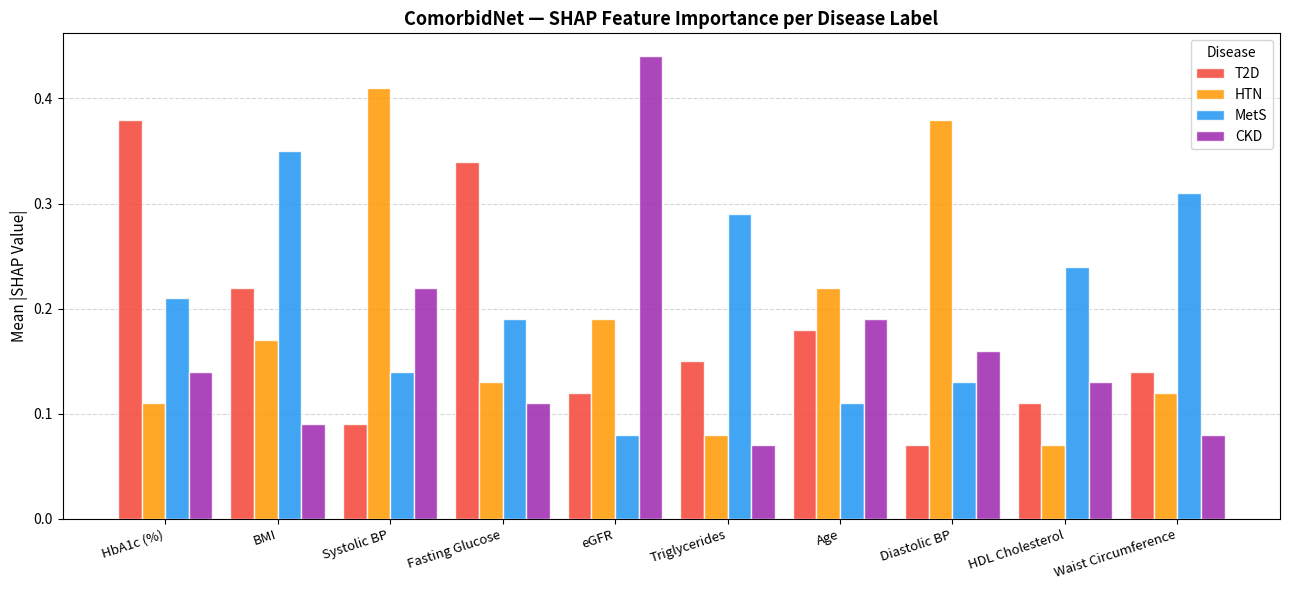

Source code (Python): (Note: this script raises an exception after producing the figure.)
"""
SHAP feature importance summary for ComorbidNet multi-label classifier.
Shows mean |SHAP| per feature, coloured by disease target.
Run: python graphs/shap_summary.py
"""
import matplotlib.pyplot as plt
import numpy as np

features = [
    "HbA1c (%)",
    "BMI",
    "Systolic BP",
    "Fasting Glucose",
    "eGFR",
    "Triglycerides",
    "Age",
    "Diastolic BP",
    "HDL Cholesterol",
    "Waist Circumference",
]
shap_t2d  = [0.38, 0.22, 0.09, 0.34, 0.12, 0.15, 0.18, 0.07, 0.11, 0.14]
shap_htn  = [0.11, 0.17, 0.41, 0.13, 0.19, 0.08, 0.22, 0.38, 0.07, 0.12]
shap_mets = [0.21, 0.35, 0.14, 0.19, 0.08, 0.29, 0.11, 0.13, 0.24, 0.31]
shap_ckd  = [0.14, 0.09, 0.22, 0.11, 0.44, 0.07, 0.19, 0.16, 0.13, 0.08]

x = np.arange(len(features))
width = 0.21

fig, ax = plt.subplots(figsize=(13, 6))
ax.bar(x - 1.5*width, shap_t2d,  width, label="T2D",  color="#F44336", alpha=0.85, zorder=3, edgecolor="white")
ax.bar(x - 0.5*width, shap_htn,  width, label="HTN",  color="#FF9800", alpha=0.85, zorder=3, edgecolor="white")
ax.bar(x + 0.5*width, shap_mets, width, label="MetS", color="#2196F3", alpha=0.85, zorder=3, edgecolor="white")
ax.bar(x + 1.5*width, shap_ckd,  width, label="CKD",  color="#9C27B0", alpha=0.85, zorder=3, edgecolor="white")

ax.set_xticks(x)
ax.set_xticklabels(features, rotation=18, ha="right", fontsize=9.5)
ax.set_ylabel("Mean |SHAP Value|", fontsize=11)
ax.set_title("ComorbidNet — SHAP Feature Importance per Disease Label", fontsize=13, fontweight="bold")
ax.yaxis.grid(True, linestyle="--", alpha=0.5, zorder=0)
ax.set_axisbelow(True)
ax.legend(fontsize=10, title="Disease", title_fontsize=10)

plt.tight_layout()
plt.savefig("graphs/shap_summary.png", dpi=150, bbox_inches="tight")
plt.show()
print("Saved: graphs/shap_summary.png")
